Run: headless pygame with SDL's dummy video driver; simulated clock (each Clock.tick advances the game by its frame time, no real sleeping); random seed 0; keys injected as events and as key.get_pressed() state; no mouse input.
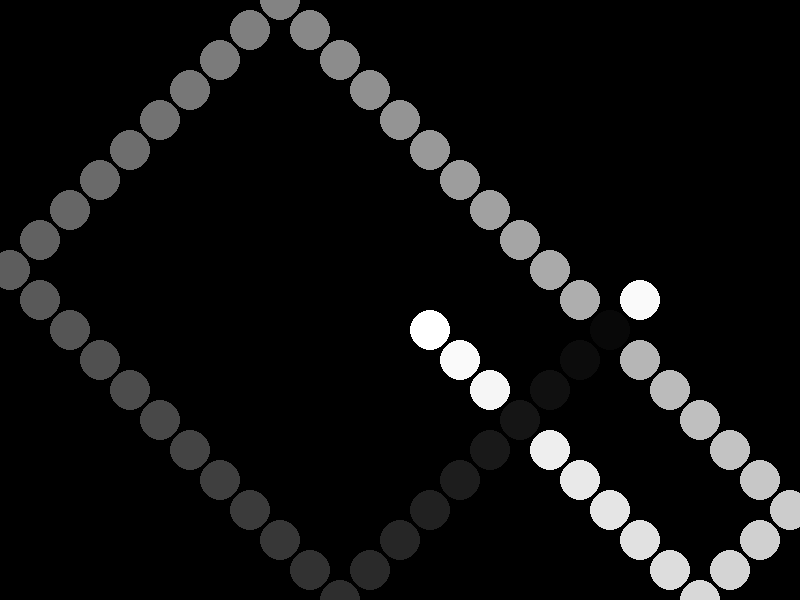
Frame 1 of 4 · flips 1–60 · no input
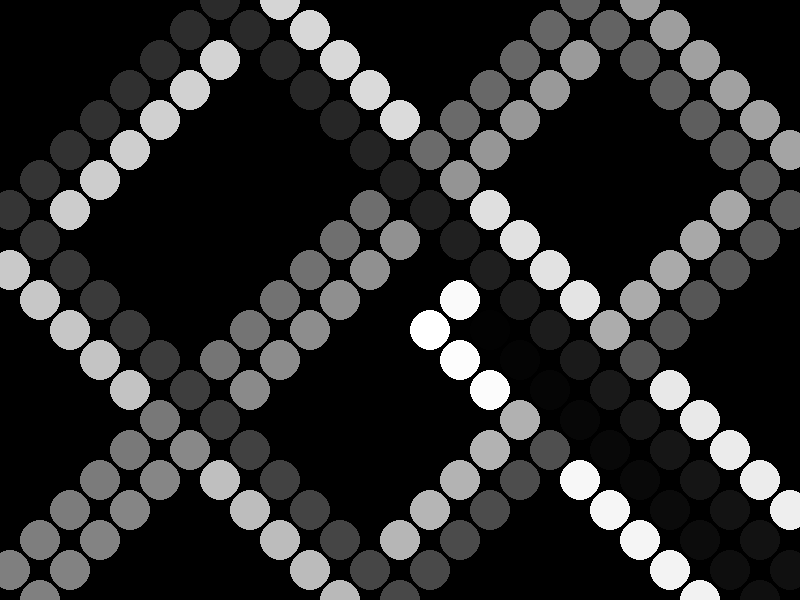
Frame 2 of 4 · flips 61–180 · tapped SPACE, RETURN · held RIGHT (→), D
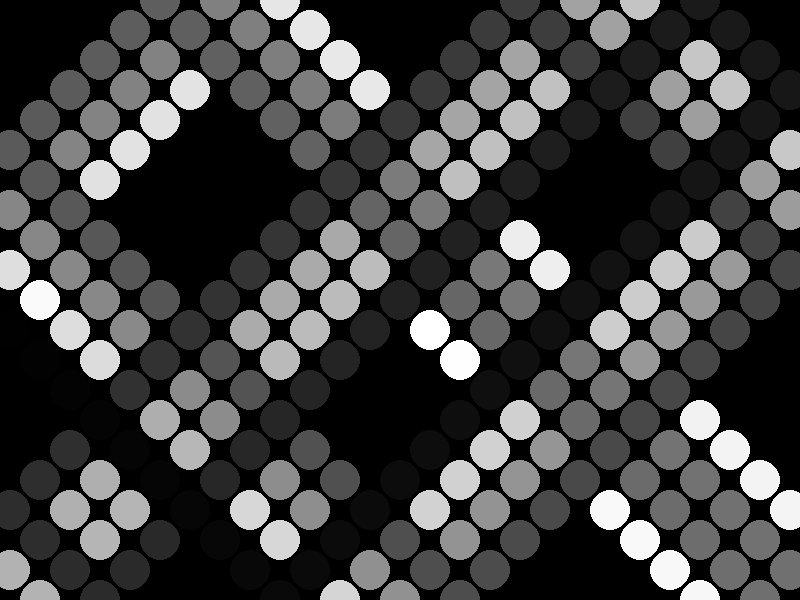
Frame 3 of 4 · flips 181–300 · held DOWN (↓), S
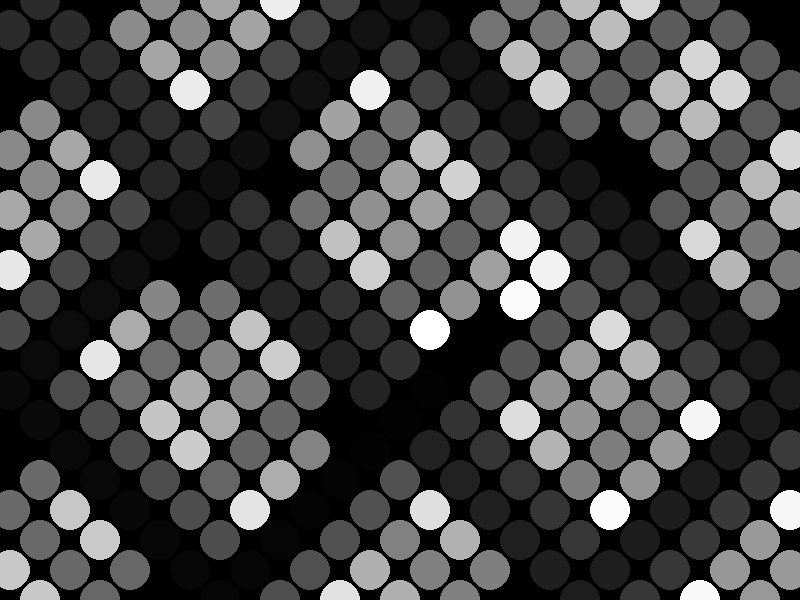
Frame 4 of 4 · flips 301–420 · held LEFT (←), A, UP (↑), W

The pygame program that drew these frames:

import pygame

pygame.init()
width, height = 800, 600
screen = pygame.display.set_mode((width, height))
ball_radius = 20
ball_color = (250, 250, 250)
ball_x, ball_y = width // 2, height // 2
ball_speed_x, ball_speed_y = 30, 30
trail_color = (250, 250, 250)
trail_buffer = []
running = True
while running:
    for event in pygame.event.get():
        if event.type == pygame.QUIT:
            running = False
    ball_x += ball_speed_x
    ball_y += ball_speed_y
    if ball_x <= ball_radius or ball_x >= width - ball_radius:
        ball_speed_x *= -1
    if ball_y <= ball_radius or ball_y >= height - ball_radius:
        ball_speed_y *= -1
    trail_buffer.append((ball_x, ball_y))
    trail_buffer = trail_buffer[-1500:]  # Limit trail length
    screen.fill((0, 0, 0))
    for i in range(len(trail_buffer)):
        color = int(255 * (1 - i / len(trail_buffer)))
        pygame.draw.circle(screen, (color, color, color), trail_buffer[i], ball_radius)
    pygame.draw.circle(screen, ball_color, (ball_x, ball_y), ball_radius)
    pygame.display.flip()
pygame.quit()
